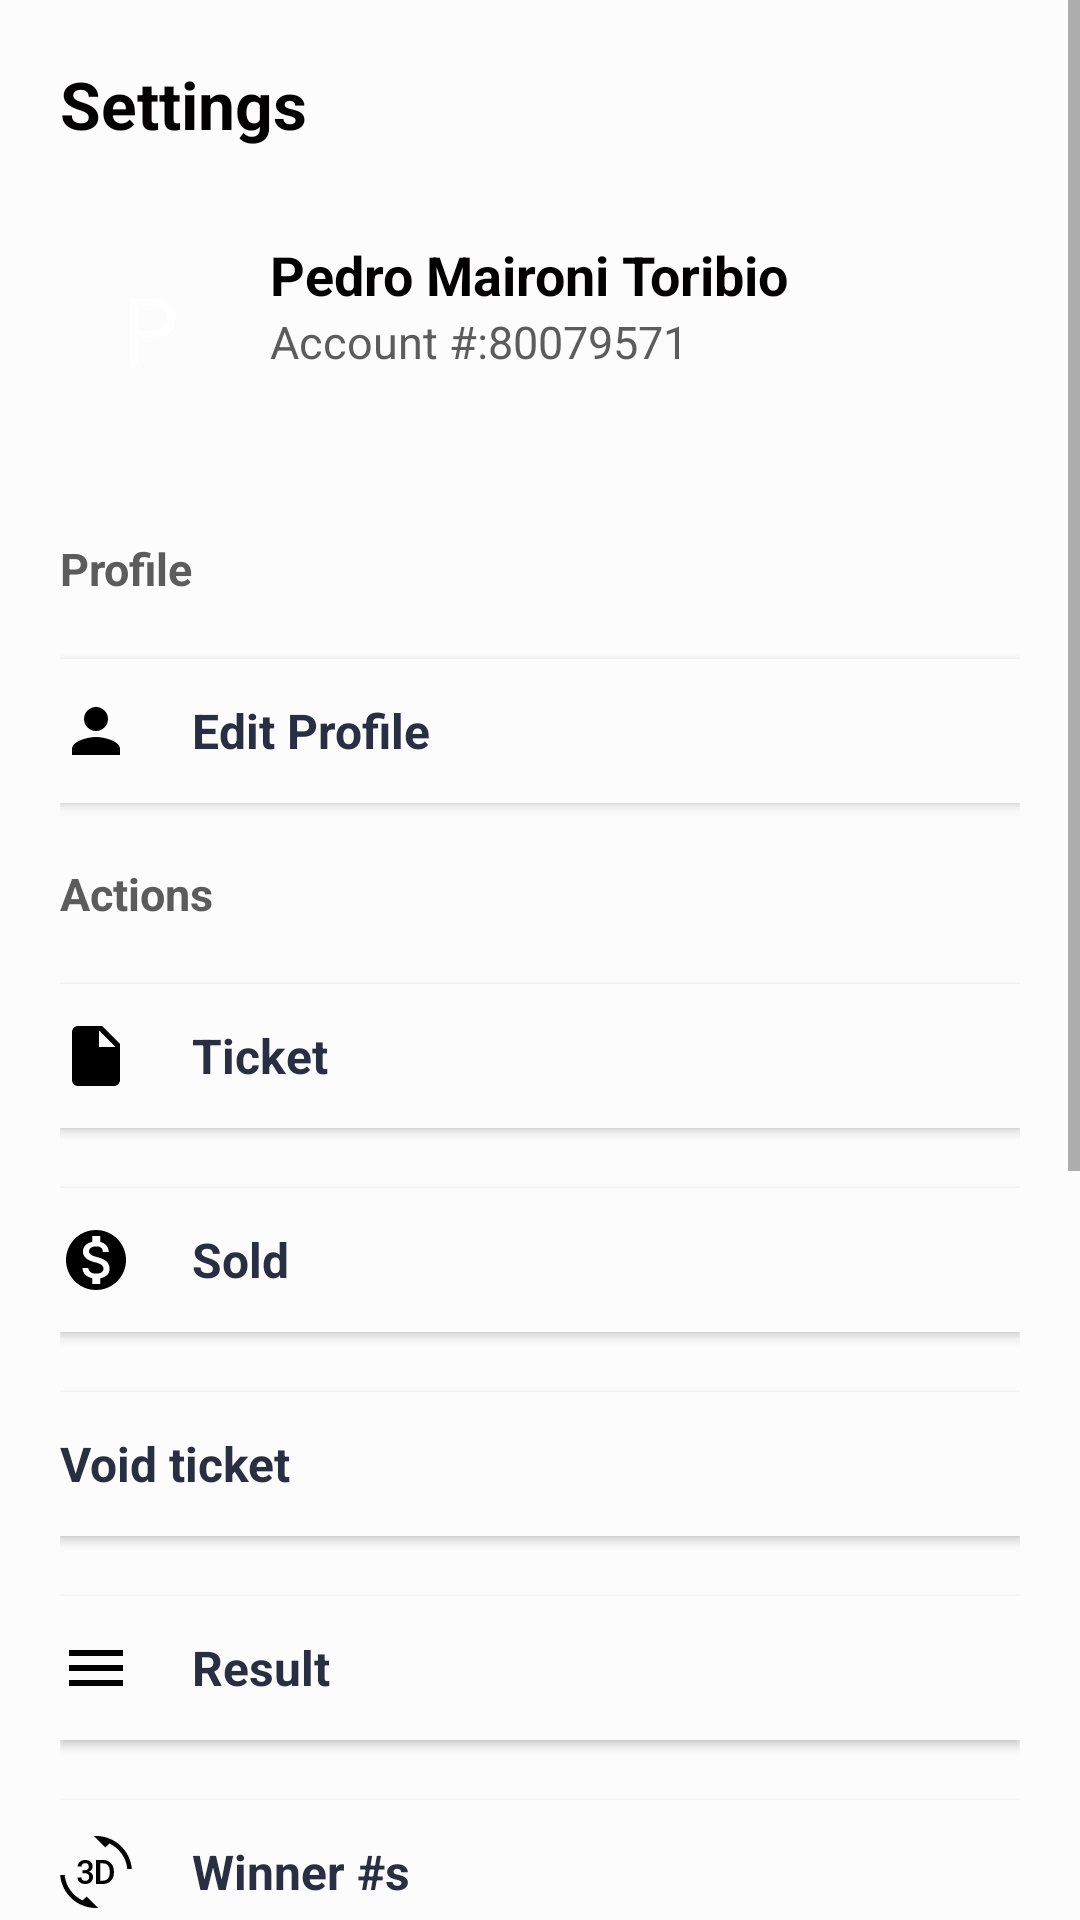

Layout XML and referenced resources for this Android screen:
<!-- AndroidManifest.xml: application theme AppTheme -->
<!-- res/layout/activity_main.xml -->
<?xml version="1.0" encoding="utf-8"?>
<ScrollView xmlns:android="http://schemas.android.com/apk/res/android"
    xmlns:app="http://schemas.android.com/apk/res-auto"
    xmlns:tools="http://schemas.android.com/tools"
    android:layout_width="match_parent"
    android:layout_height="match_parent"
    android:background="@color/contentBodyColor"
    tools:context=".ProfileConfiguration">


    <LinearLayout
        android:layout_width="match_parent"
        android:layout_height="wrap_content"
        android:orientation="vertical"
        android:padding="20dp"
        app:layout_constraintEnd_toEndOf="parent"
        app:layout_constraintStart_toStartOf="parent"
        app:layout_constraintTop_toTopOf="parent">

        <TextView
            style="@style/viewParent.headerText"
            android:text="Settings" />

        <LinearLayout
            android:layout_width="match_parent"
            android:layout_height="60dp"
            android:layout_marginTop="30dp"
            android:orientation="horizontal">

            <TextView
                android:id="@+id/profileCircleImageView"
                android:layout_width="60dp"
                android:layout_height="match_parent"
                android:layout_marginRight="10dp"
                android:background="@drawable/rounded_textview"
                android:gravity="center"
                android:text="P"
                android:textColor="@android:color/white"
                android:textSize="30sp" />


            <LinearLayout
                android:layout_width="match_parent"
                android:layout_height="match_parent"
                android:orientation="vertical">

                <TextView
                    android:id="@+id/usernameTextView"
                    style="@style/viewParent.headerText"
                    android:gravity="start"
                    android:text="Pedro Maironi Toribio"
                    android:textSize="18sp" />

                <TextView
                    android:id="@+id/accountTextView"
                    style="@style/viewParent.headerText.settingsSubtitle"
                    android:gravity="start"
                    android:text="Account #:80079571"
                    android:textFontWeight="100"
                    android:textSize="15sp" />

                
            </LinearLayout>

        </LinearLayout>

        <LinearLayout
            android:layout_width="match_parent"
            android:layout_height="match_parent"
            android:layout_marginTop="20dp"
            android:orientation="vertical">

            <TextView
                style="@style/viewParent.headerText.settingsMiniTitle"
                android:text="Profile" />


            <Button
                android:id="@+id/EditProfileButton1"
                style="@style/viewParent.headerText.settingsTextIcon"
                android:drawableStart="@drawable/ic_person"
                android:drawableLeft="@drawable/ic_person"
                android:drawableEnd="@drawable/ic_more"
                android:drawableRight="@drawable/ic_more"
                android:text="Edit Profile"
                android:textAppearance="@style/viewParent.headerText.settingsMiniTitle" />


            <TextView
                style="@style/viewParent.headerText.settingsMiniTitle"
                android:text="Actions" />

            <Button
                android:id="@+id/ticket"
                style="@style/viewParent.headerText.settingsTextIcon"
                android:drawableStart="@drawable/ic_ticket"
                android:drawableLeft="@drawable/ic_ticket"
                android:drawableEnd="@drawable/ic_more"
                android:drawableRight="@drawable/ic_more"
                android:text="Ticket"
                android:textAppearance="@style/viewParent.headerText.settingsMiniTitle" />

            <Button
                android:id="@+id/sold"
                style="@style/viewParent.headerText.settingsTextIcon"
                android:drawableStart="@drawable/ic_baseline_monetization_on_24"
                android:drawableLeft="@drawable/ic_baseline_monetization_on_24"
                android:drawableEnd="@drawable/ic_more"
                android:drawableRight="@drawable/ic_more"
                android:text="Sold"
                android:textAppearance="@style/viewParent.headerText.settingsMiniTitle" />

            <Button
                android:id="@+id/void_ticket"
                style="@style/viewParent.headerText.settingsTextIcon"
                android:drawableStart="@drawable/ic_bash"
                android:drawableLeft="@drawable/ic_bash"
                android:drawableEnd="@drawable/ic_more"
                android:drawableRight="@drawable/ic_more"
                android:text="Void ticket"
                android:textAppearance="@style/viewParent.headerText.settingsMiniTitle"
                 />

            <Button
                android:id="@+id/results"
                style="@style/viewParent.headerText.settingsTextIcon"
                android:drawableStart="@drawable/ic_menu"
                android:drawableLeft="@drawable/ic_menu"
                android:drawableEnd="@drawable/ic_more"
                android:drawableRight="@drawable/ic_more"
                android:text="Result"
                android:textAppearance="@style/viewParent.headerText.settingsMiniTitle"
                />


            <Button
                android:id="@+id/winner"
                style="@style/viewParent.headerText.settingsTextIcon"
                android:drawableStart="@drawable/ic_winner"
                android:drawableLeft="@drawable/ic_winner"
                android:drawableEnd="@drawable/ic_more"
                android:drawableRight="@drawable/ic_more"
                android:text="Winner #s"
                android:textAppearance="@style/viewParent.headerText.settingsMiniTitle"
                />

            <Button
                android:id="@+id/winner_tickets"
                style="@style/viewParent.headerText.settingsTextIcon"
                android:drawableLeft="@drawable/ic_check"
                android:drawableStart="@drawable/ic_check"
                android:drawableEnd="@drawable/ic_more"
                android:drawableRight="@drawable/ic_more"
                android:text="Winner ticket"
                android:textAppearance="@style/viewParent.headerText.settingsMiniTitle"
                />


            <TextView
                style="@style/viewParent.headerText.settingsMiniTitle"
                android:text="General" />

            <Button
                android:id="@+id/frequent_amounts"
                style="@style/viewParent.headerText.settingsTextIcon"
                android:drawableStart="@drawable/ic_money"
                android:drawableLeft="@drawable/ic_money"
                android:drawableEnd="@drawable/ic_more"
                android:drawableRight="@drawable/ic_more"
                android:text="Frequent amounts"
                android:textAppearance="@style/viewParent.headerText.settingsMiniTitle" />

            <Button
                android:id="@+id/printer"
                style="@style/viewParent.headerText.settingsTextIcon"
                android:drawableStart="@drawable/ic_printer"
                android:drawableLeft="@drawable/ic_printer"
                android:drawableEnd="@drawable/ic_more"
                android:drawableRight="@drawable/ic_more"
                android:text="Connect printer"
                android:textAppearance="@style/viewParent.headerText.settingsMiniTitle" />


            <Button
                android:id="@+id/statement"
                style="@style/viewParent.headerText.settingsTextIcon"
                android:drawableStart="@drawable/ic_finger"
                android:drawableLeft="@drawable/ic_finger"
                android:drawableEnd="@drawable/ic_more"
                android:drawableRight="@drawable/ic_more"
                android:text="Statement"
                android:textAppearance="@style/viewParent.headerText.settingsMiniTitle"
                 />

            <Button
                android:id="@+id/logout"
                style="@style/viewParent.headerText.settingsTextIcon"
                android:layout_marginBottom="1dp"
                android:drawableStart="@drawable/ic_power"
                android:drawableLeft="@drawable/ic_power"
                android:drawableEnd="@drawable/ic_more"
                android:drawableRight="@drawable/ic_more"
                android:text="Log out"
                android:textAppearance="@style/viewParent.headerText.settingsMiniTitle"
                android:textSize="16sp" />


        </LinearLayout>

    </LinearLayout>

</ScrollView>
<!-- resources referenced by this layout -->
<resources>
  <color name="contentBodyColor">#FCFCFC</color>
  <!-- drawable ic_menu (drawable) -->
  <vector xmlns:android="http://schemas.android.com/apk/res/android"
      android:width="24dp"
      android:height="24dp"
      android:viewportWidth="24"
      android:viewportHeight="24"
      android:tint="?attr/colorPrimaryDark">
    <path
        android:fillColor="@android:color/black"
        android:pathData="M3,18h18v-2L3,16v2zM3,13h18v-2L3,11v2zM3,6v2h18L21,6L3,6z"/>
  </vector>
  <!-- drawable ic_person (drawable) -->
  <vector xmlns:android="http://schemas.android.com/apk/res/android"
      android:width="24dp"
      android:height="24dp"
      android:viewportWidth="24"
      android:viewportHeight="24"
      android:tint="?attr/colorPrimaryDark">
    <path
        android:fillColor="@android:color/black"
        android:pathData="M12,12c2.21,0 4,-1.79 4,-4s-1.79,-4 -4,-4 -4,1.79 -4,4 1.79,4 4,4zM12,14c-2.67,0 -8,1.34 -8,4v2h16v-2c0,-2.66 -5.33,-4 -8,-4z"/>
  </vector>
  <!-- drawable ic_printer (drawable) -->
  <vector xmlns:android="http://schemas.android.com/apk/res/android"
      android:width="24dp"
      android:height="24dp"
      android:viewportWidth="24"
      android:viewportHeight="24"
      android:tint="?attr/colorPrimaryDark">
    <path
        android:fillColor="@android:color/black"
        android:pathData="M19,8L5,8c-1.66,0 -3,1.34 -3,3v6h4v4h12v-4h4v-6c0,-1.66 -1.34,-3 -3,-3zM16,19L8,19v-5h8v5zM19,12c-0.55,0 -1,-0.45 -1,-1s0.45,-1 1,-1 1,0.45 1,1 -0.45,1 -1,1zM18,3L6,3v4h12L18,3z"/>
  </vector>
  <!-- drawable ic_ticket (drawable) -->
  <vector xmlns:android="http://schemas.android.com/apk/res/android"
      android:width="24dp"
      android:height="24dp"
      android:viewportWidth="24"
      android:viewportHeight="24"
      android:tint="?attr/colorPrimaryDark">
    <path
        android:fillColor="@android:color/black"
        android:pathData="M6,2c-1.1,0 -1.99,0.9 -1.99,2L4,20c0,1.1 0.89,2 1.99,2L18,22c1.1,0 2,-0.9 2,-2L20,8l-6,-6L6,2zM13,9L13,3.5L18.5,9L13,9z"/>
  </vector>
  <style name="viewParent.headerText">
          <item name="android:textColor">@color/contentTextColor</item>
          <item name="android:textSize">22sp</item>
          <item name="android:textStyle">bold</item>
      </style>
  <style name="viewParent.headerText.settingsMiniTitle">
          <item name="android:textColor">#5D5C5C</item>
          <item name="android:layout_width">match_parent</item>
          <item name="android:textSize">15sp</item>
          <item name="android:layout_marginTop">20dp</item>
      </style>
  <style name="viewParent.headerText.settingsSubtitle">
          <item name="android:textColor">#5D5C5C</item>
          <item name="android:layout_width">match_parent</item>
          <item name="android:textSize">12sp</item>
      </style>
  <style name="viewParent.headerText.settingsTextIcon" parent="settingsText">
          <item name="android:drawableRight">@drawable/ic_more</item>
      </style>
  <style name="AppTheme" parent="Theme.AppCompat.Light.NoActionBar">
          
          <item name="colorPrimary">@color/colorPrimary</item>
          <item name="colorPrimaryDark">@color/colorPrimaryDark</item>
          <item name="colorAccent">@color/colorAccent</item>
      </style>
  <color name="contentTextColor">#020000</color>
  <style name="settingsText" parent="viewParent.headerText.settingsMiniTitle">
          <item name="android:textColor">@color/miniTitle</item>
          <item name="android:gravity">center_vertical</item>
          <item name="android:drawablePadding">20dp</item>
          <item name="android:layout_height">wrap_content</item>
          <item name="android:layout_width">match_parent</item>
          <item name="android:layout_marginTop">20dp</item>
          <item name="android:background">@color/contentBodyColor</item>
          <item name="android:textSize">16sp</item>
      </style>
  <color name="colorPrimary">#11CFC5</color>
  <color name="colorPrimaryDark">#000</color>
  <color name="colorAccent">#FF402D</color>
  <color name="miniTitle">#2A2E43</color>
</resources>
